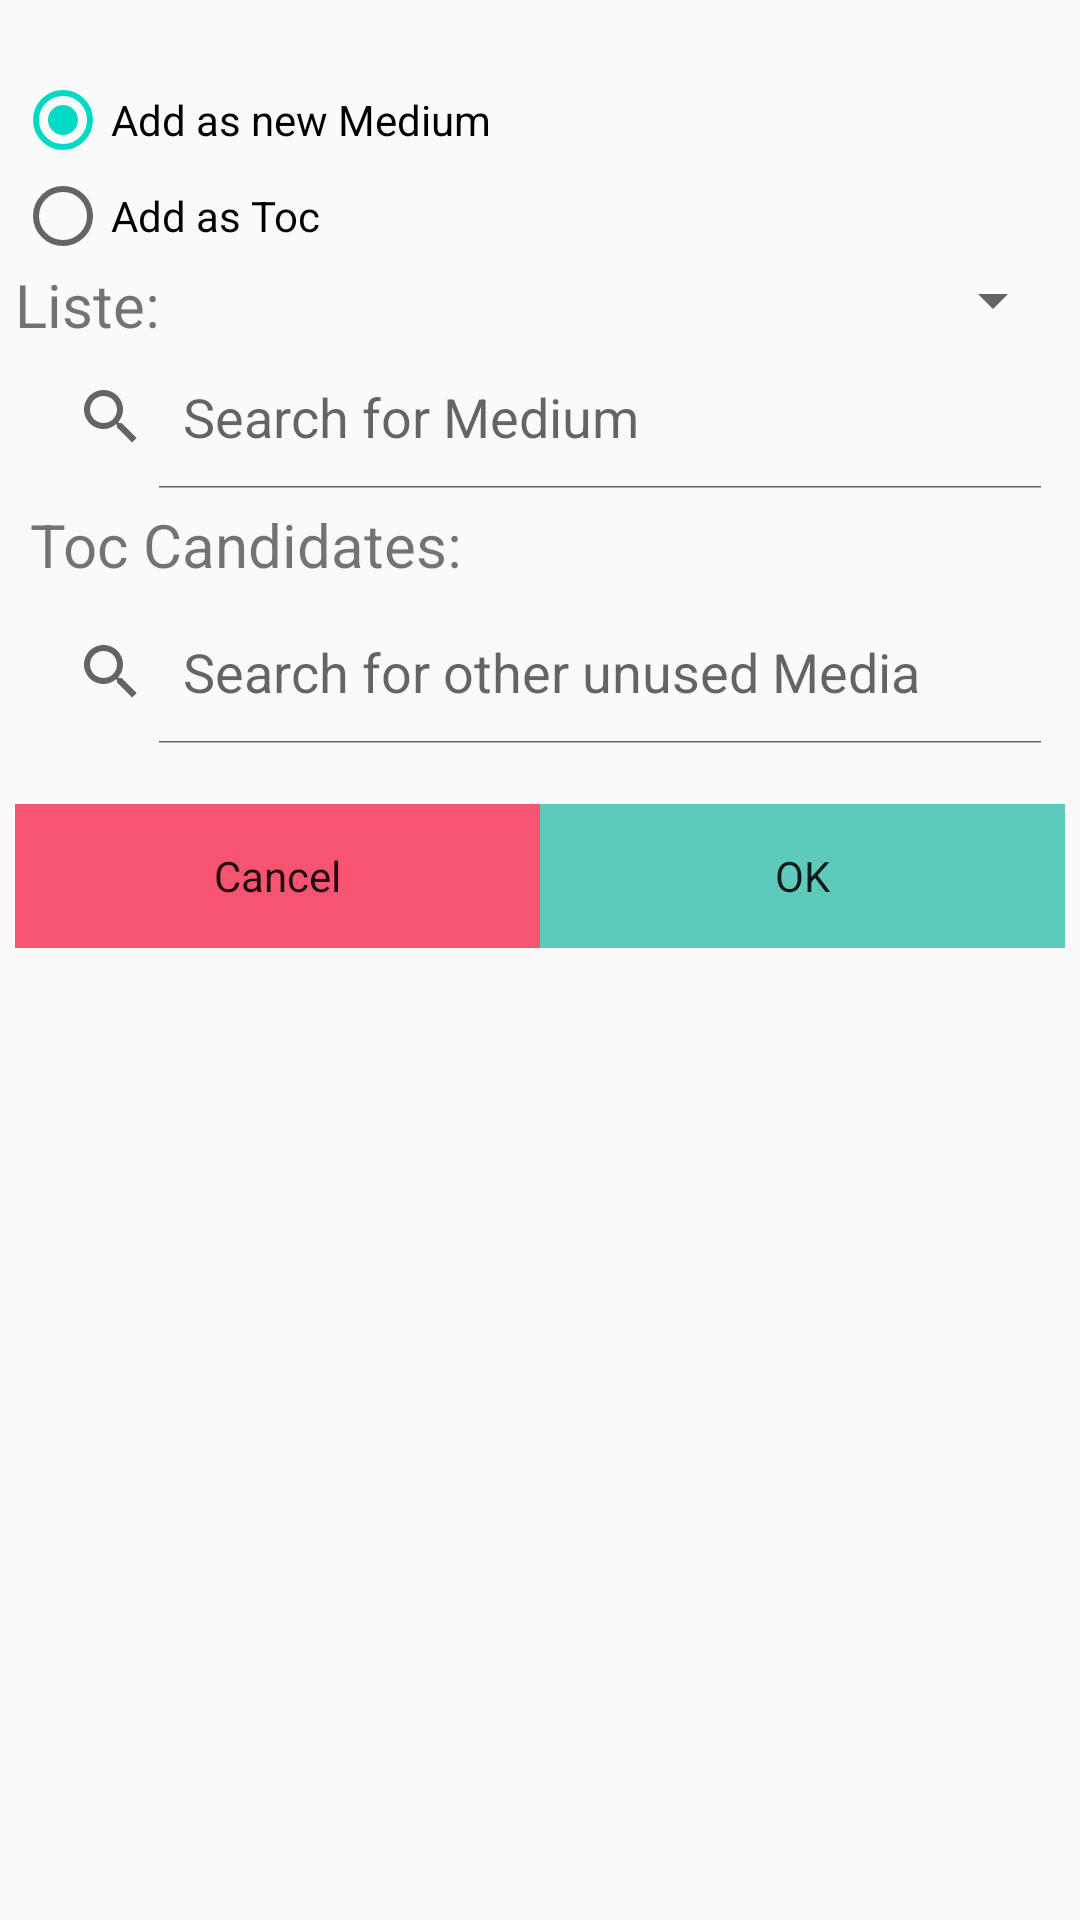

This screen was rendered from an Android layout file. Write that file and the resources it references.
<!-- AndroidManifest.xml: application theme AppTheme -->
<!-- res/layout/medium_in_wait.xml -->
<?xml version="1.0" encoding="utf-8"?>
<LinearLayout xmlns:android="http://schemas.android.com/apk/res/android"
    xmlns:tools="http://schemas.android.com/tools"
    android:layout_width="match_parent"
    android:layout_height="match_parent"
    android:orientation="vertical"
    android:padding="5dp">

    <TextView
        android:id="@+id/title"
        android:layout_width="match_parent"
        android:layout_height="wrap_content" />

    <RadioGroup
        android:layout_width="match_parent"
        android:layout_height="wrap_content"
        android:orientation="vertical">

        <RadioButton
            android:id="@+id/add_medium"
            android:layout_width="match_parent"
            android:layout_height="wrap_content"
            android:checked="true"
            android:text="@string/add_as_new_medium" />

        <RadioButton
            android:id="@+id/add_toc"
            android:layout_width="match_parent"
            android:layout_height="wrap_content"
            android:text="@string/add_as_toc" />
    </RadioGroup>

    <LinearLayout
        android:id="@+id/list_select_container"
        android:layout_width="match_parent"
        android:layout_height="wrap_content">

        <TextView
            android:layout_width="wrap_content"
            android:layout_height="wrap_content"
            android:layout_marginEnd="10dp"
            android:text="@string/liste"
            android:textSize="20sp" />

        <Spinner
            android:id="@+id/list_select"
            android:layout_width="0dp"
            android:layout_height="wrap_content"
            android:layout_weight="1"
            android:hint="@string/don_t_add_to_list" />
    </LinearLayout>

    <SearchView
        android:id="@+id/search_medium_view"
        android:layout_width="match_parent"
        android:layout_height="wrap_content"
        android:iconifiedByDefault="false"
        android:queryHint="@string/search_for_medium" />

    <androidx.recyclerview.widget.RecyclerView
        android:id="@+id/medium_suggestions"
        android:layout_width="match_parent"
        android:layout_height="wrap_content">

    </androidx.recyclerview.widget.RecyclerView>

    <TextView
        android:textSize="20sp"
        android:layout_width="match_parent"
        android:layout_height="wrap_content"
        android:layout_margin="5dp"
        android:text="@string/toc_candidates" />

    <SearchView
        android:id="@+id/search_medium_in_wait_view"
        android:layout_width="match_parent"
        android:layout_height="wrap_content"
        android:iconifiedByDefault="false"
        android:queryHint="Search for other unused Media">

    </SearchView>

    <androidx.recyclerview.widget.RecyclerView
        android:id="@+id/medium_in_wait_suggestions"
        android:layout_width="match_parent"
        android:layout_height="wrap_content">

    </androidx.recyclerview.widget.RecyclerView>

    <androidx.recyclerview.widget.RecyclerView
        android:id="@+id/list"
        android:layout_width="match_parent"
        android:layout_height="wrap_content"
        tools:listitem="@layout/closeable_item">

    </androidx.recyclerview.widget.RecyclerView>

    <LinearLayout
        style="?android:attr/buttonBarStyle"
        android:layout_width="match_parent"
        android:layout_height="wrap_content"
        android:orientation="horizontal"
        android:paddingTop="20dp">

        <Button
            android:id="@+id/cancel_button"
            style="?android:attr/buttonBarStyle"
            android:layout_width="0dp"
            android:layout_height="wrap_content"
            android:layout_weight="1"
            android:background="#F75472"
            android:text="@string/cancel" />

        <Button
            android:id="@+id/add_btn"
            style="?android:attr/buttonBarStyle"
            android:layout_width="0dp"
            android:layout_height="wrap_content"
            android:layout_weight="1"
            android:background="#5ECABD"
            android:text="@string/ok" />
    </LinearLayout>
</LinearLayout>
<!-- res/layout/closeable_item.xml (included above) -->
<?xml version="1.0" encoding="utf-8"?>
<LinearLayout xmlns:android="http://schemas.android.com/apk/res/android"
    android:layout_width="match_parent"
    android:layout_height="wrap_content"
    android:orientation="horizontal">

    <TextView
        android:id="@+id/text"
        android:layout_width="0dp"
        android:layout_height="wrap_content"
        android:layout_weight="1"
        android:freezesText="false"
        android:gravity="center_vertical"
        android:padding="5dp" />

    <ImageButton
        android:id="@+id/close"
        android:layout_width="35dp"
        android:layout_height="35dp"
        android:background="@android:color/white"
        android:contentDescription="@string/remove_item"
        android:padding="10dp"
        android:scaleType="centerInside"
        android:src="@drawable/ic_close_dark" />
</LinearLayout>
<!-- resources referenced by this layout -->
<resources>
  <!-- drawable ic_close_dark (drawable-anydpi) -->
  <vector xmlns:android="http://schemas.android.com/apk/res/android"
      android:width="24dp"
      android:height="24dp"
      android:viewportWidth="14"
      android:viewportHeight="14"
      android:tint="#000000">
    <group android:translateX="-5"
        android:translateY="-5">
        <path
            android:fillColor="#FF000000"
            android:pathData="M19,6.41L17.59,5 12,10.59 6.41,5 5,6.41 10.59,12 5,17.59 6.41,19 12,13.41 17.59,19 19,17.59 13.41,12z"/>
    </group>
  </vector>
  <string name="add_as_new_medium">Add as new Medium</string>
  <string name="add_as_toc">Add as Toc</string>
  <string name="cancel">Cancel</string>
  <string name="don_t_add_to_list">Don\'t add to List</string>
  <string name="liste">Liste:</string>
  <string name="ok">OK</string>
  <string name="remove_item">Remove Item</string>
  <string name="search_for_medium">Search for Medium</string>
  <string name="toc_candidates">Toc Candidates:</string>
  <style name="AppTheme" parent="Theme.AppCompat.Light.DarkActionBar">
          
          <item name="colorPrimary">@color/colorPrimary</item>
          <item name="colorPrimaryDark">@color/colorPrimaryDark</item>
          <item name="colorAccent">@color/colorAccent</item>
      </style>
  <!-- not gathered from this repository: default colours our renderer supplied (Android Studio template values) -->
  <color name="colorPrimary">#FF6200EE</color>
  <color name="colorPrimaryDark">#FF3700B3</color>
  <color name="colorAccent">#FF03DAC5</color>
</resources>
